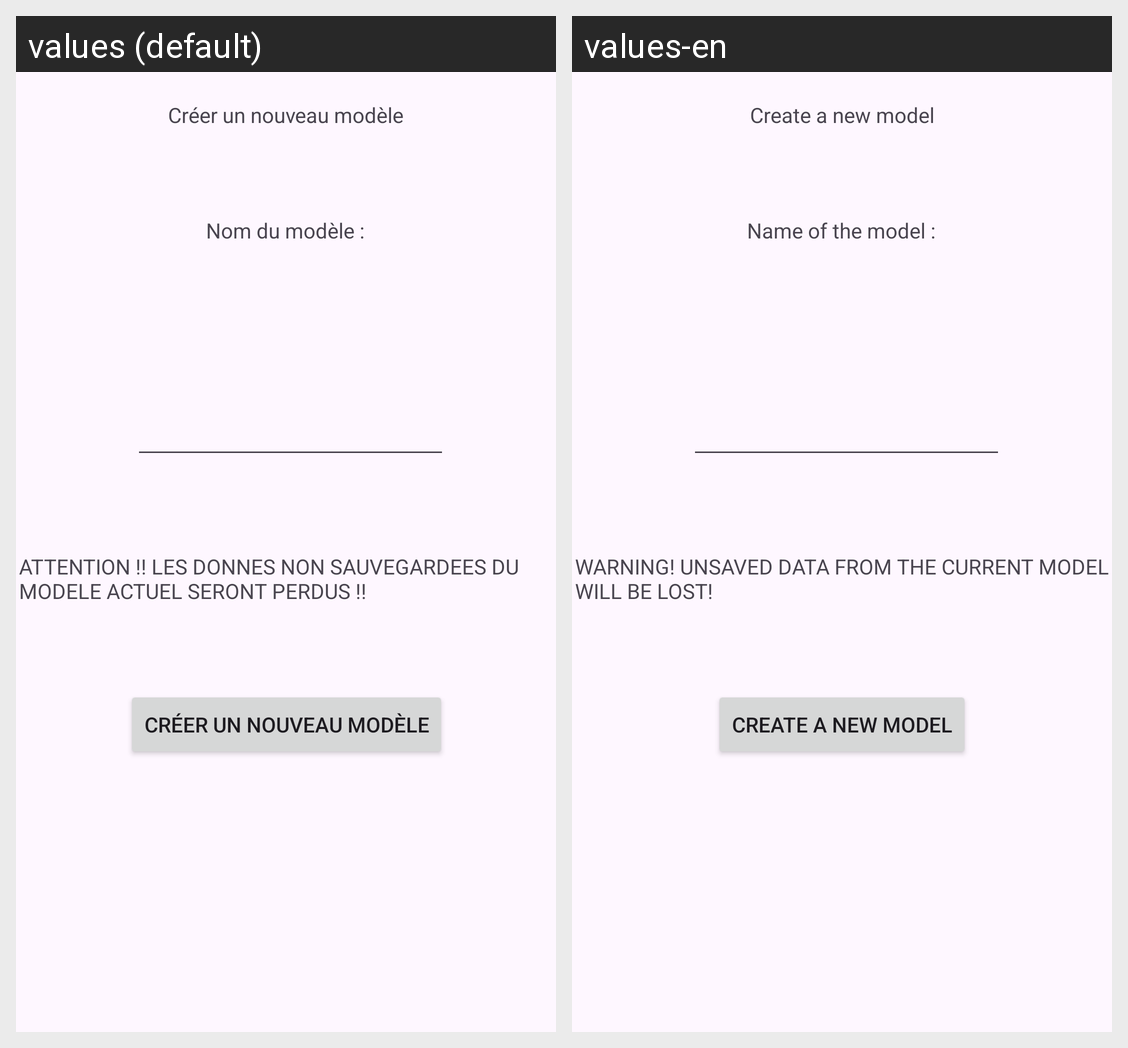

Translations of the strings shown on this Android screen, per locale in the grid:
Android screen res/layout/activity_creation_modele.xml rendered under 2 locales, left to right: values (default), values-en. Device: Nexus 5 (rendered at 1080×1920; each locale shown at half size, 540×960, under a caption strip naming it); theme Theme.CreationModele.
Strings drawn on this screen, with the default value and each locale's value (text and hints the layout hard-codes, and strings that could not be matched under every locale, appear in the picture but are not listed):

CreerModele
  values: Créer un nouveau modèle
  values-en: Create a new model

NomModele
  values: Nom du modèle :
  values-en: Name of the model :

nouveauModeleWarning
  values: ATTENTION !! LES DONNES NON SAUVEGARDEES DU MODELE ACTUEL SERONT PERDUS !!
  values-en: WARNING! UNSAVED DATA FROM THE CURRENT MODEL WILL BE LOST!
